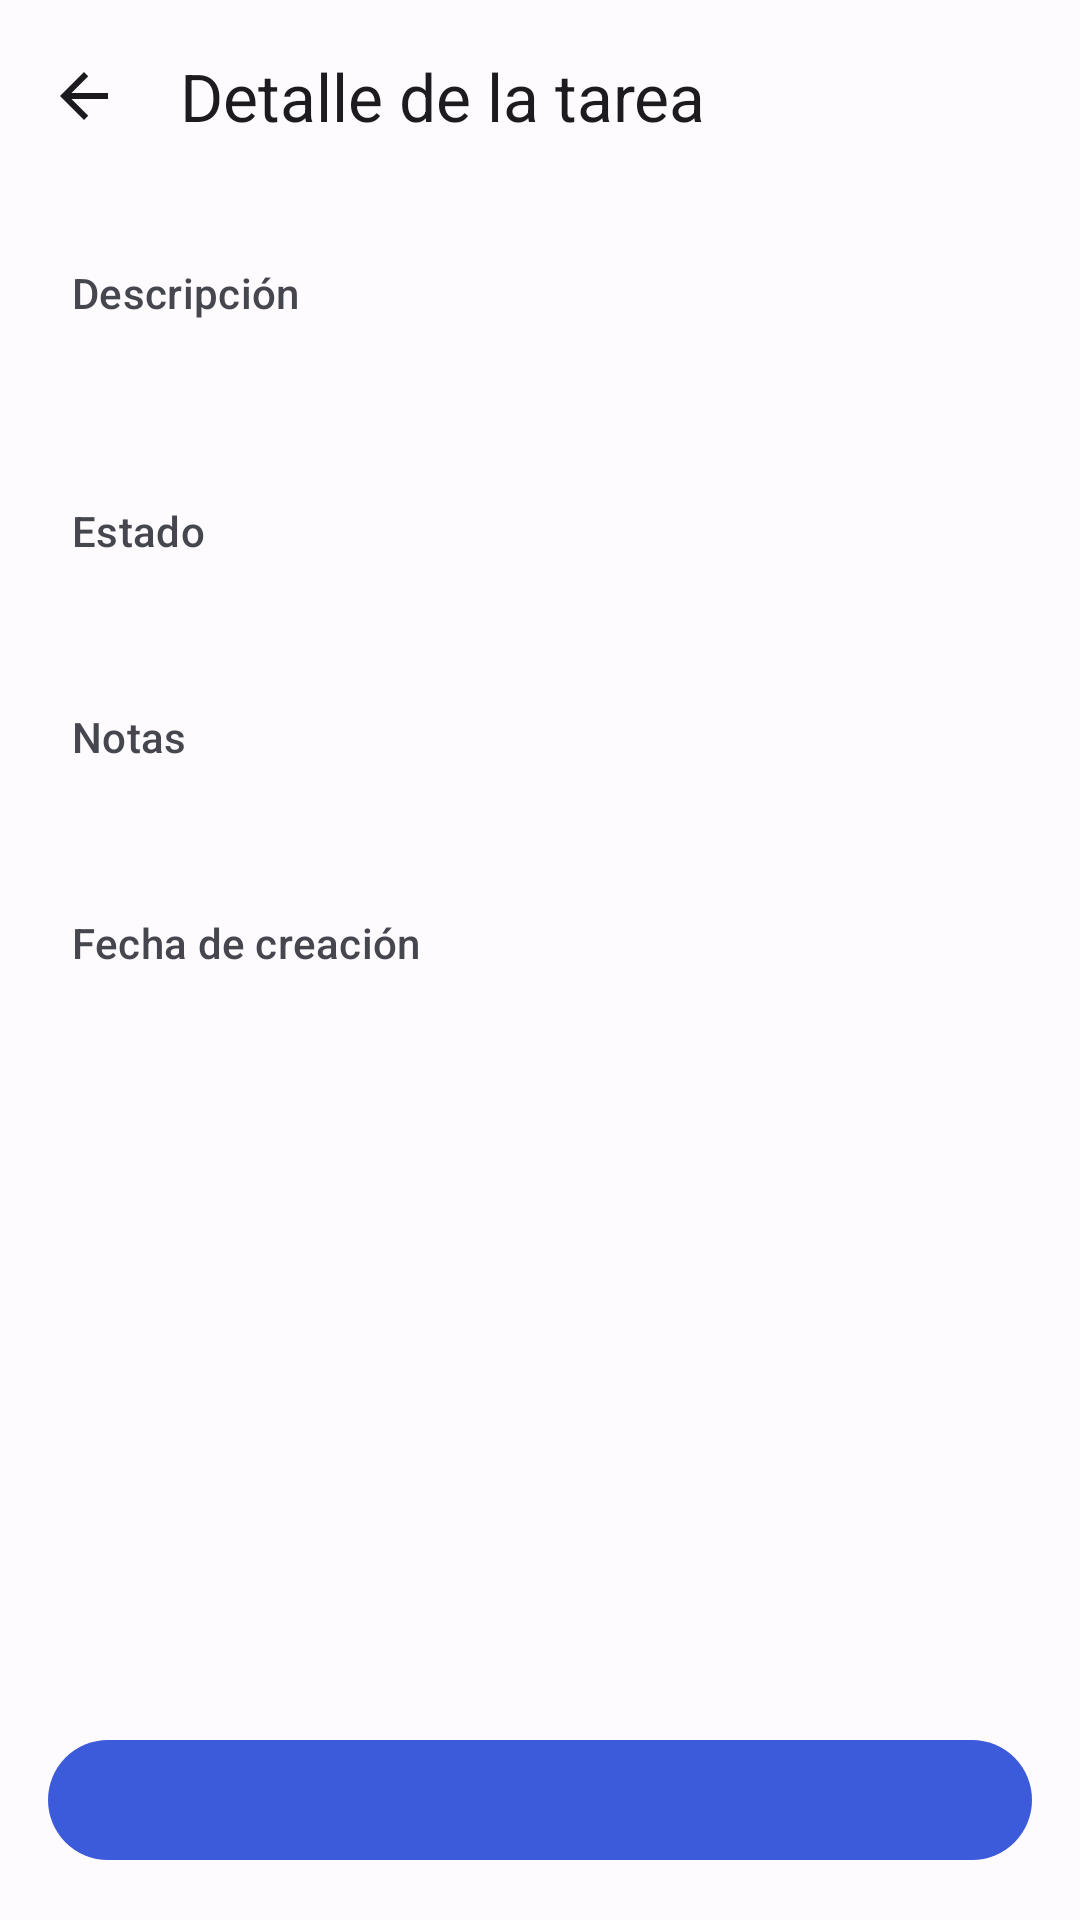

This screen was rendered from an Android layout file. Write that file and the resources it references.
<!-- AndroidManifest.xml: application theme Theme.Tareas -->
<!-- res/layout/activity_task_detail.xml -->
<?xml version="1.0" encoding="utf-8"?>
<LinearLayout xmlns:android="http://schemas.android.com/apk/res/android"
    xmlns:app="http://schemas.android.com/apk/res-auto"
    android:id="@+id/root"
    android:layout_width="match_parent"
    android:layout_height="match_parent"
    android:background="?attr/colorSurface"
    android:orientation="vertical">

    <com.google.android.material.appbar.AppBarLayout
        android:layout_width="match_parent"
        android:layout_height="wrap_content">

        <com.google.android.material.appbar.MaterialToolbar
            android:id="@+id/toolbar"
            android:layout_width="match_parent"
            android:layout_height="?attr/actionBarSize"
            app:navigationContentDescription="@string/navigate_back"
            app:navigationIcon="@drawable/ic_arrow_back"
            app:title="@string/detail_title" />
    </com.google.android.material.appbar.AppBarLayout>

    <ScrollView
        android:layout_width="match_parent"
        android:layout_height="0dp"
        android:layout_weight="1">

        <LinearLayout
            android:layout_width="match_parent"
            android:layout_height="wrap_content"
            android:orientation="vertical"
            android:padding="24dp">

            <TextView
                style="@style/TaskDetailLabel"
                android:text="@string/label_description" />

            <TextView
                android:id="@+id/textDescription"
                android:layout_width="match_parent"
                android:layout_height="wrap_content"
                android:layout_marginTop="4dp"
                android:textAppearance="?attr/textAppearanceHeadlineSmall"
                android:textColor="?attr/colorOnSurface" />

            <TextView
                style="@style/TaskDetailLabel"
                android:layout_marginTop="24dp"
                android:text="@string/label_status" />

            <TextView
                android:id="@+id/textStatus"
                style="@style/TaskDetailValue" />

            <TextView
                style="@style/TaskDetailLabel"
                android:layout_marginTop="24dp"
                android:text="@string/label_notes" />

            <TextView
                android:id="@+id/textNotes"
                style="@style/TaskDetailValue" />

            <TextView
                style="@style/TaskDetailLabel"
                android:layout_marginTop="24dp"
                android:text="@string/label_created" />

            <TextView
                android:id="@+id/textCreatedAt"
                style="@style/TaskDetailValue" />
        </LinearLayout>
    </ScrollView>

    <com.google.android.material.button.MaterialButton
        android:id="@+id/buttonToggleCompleted"
        android:layout_width="match_parent"
        android:layout_height="wrap_content"
        android:layout_margin="16dp" />

</LinearLayout>
<!-- resources referenced by this layout -->
<resources>
  <!-- drawable ic_arrow_back (drawable) -->
  <?xml version="1.0" encoding="utf-8"?>
  <vector xmlns:android="http://schemas.android.com/apk/res/android"
      android:width="24dp"
      android:height="24dp"
      android:autoMirrored="true"
      android:tint="?attr/colorOnSurface"
      android:viewportWidth="24"
      android:viewportHeight="24">
      <path
          android:fillColor="#FF000000"
          android:pathData="M20,11H7.83l5.59,-5.59L12,4l-8,8 8,8 1.41,-1.41L7.83,13H20v-2z" />
  </vector>
  <string name="detail_title">Detalle de la tarea</string>
  <string name="label_created">Fecha de creación</string>
  <string name="label_description">Descripción</string>
  <string name="label_notes">Notas</string>
  <string name="label_status">Estado</string>
  <string name="navigate_back">Volver</string>
  <style name="TaskDetailLabel">
          <item name="android:layout_width">wrap_content</item>
          <item name="android:layout_height">wrap_content</item>
          <item name="android:textAppearance">?attr/textAppearanceLabelLarge</item>
          <item name="android:textColor">?attr/colorOnSurfaceVariant</item>
      </style>
  <style name="TaskDetailValue">
          <item name="android:layout_width">match_parent</item>
          <item name="android:layout_height">wrap_content</item>
          <item name="android:layout_marginTop">4dp</item>
          <item name="android:textAppearance">?attr/textAppearanceBodyLarge</item>
          <item name="android:textColor">?attr/colorOnSurface</item>
      </style>
  <style name="Theme.Tareas" parent="Theme.Material3.DayNight.NoActionBar">
          <item name="colorPrimary">@color/md_primary</item>
          <item name="colorOnPrimary">@color/md_on_primary</item>
          <item name="colorPrimaryContainer">@color/md_primary_container</item>
          <item name="colorOnPrimaryContainer">@color/md_on_primary_container</item>
          <item name="colorSurface">@color/md_surface</item>
          <item name="colorOnSurface">@color/md_on_surface</item>
          <item name="colorSurfaceContainer">@color/md_surface_container</item>
          <item name="colorSurfaceContainerHigh">@color/md_surface_container_high</item>
          <item name="colorSurfaceContainerHighest">@color/md_surface_container_highest</item>
          <item name="colorPrimaryInverse">@color/md_inverse_primary</item>
          <item name="colorSurfaceVariant">@color/md_surface_variant</item>
          <item name="colorOnSurfaceVariant">@color/md_on_surface_variant</item>
          <item name="colorOutline">@color/md_outline</item>
          <item name="colorError">@color/md_error</item>
          <item name="android:colorBackground">@color/md_surface</item>
      </style>
  <color name="md_primary">#3B5BDB</color>
  <color name="md_on_primary">#FFFFFF</color>
  <color name="md_primary_container">#DBE1FF</color>
  <color name="md_on_primary_container">#001B5E</color>
  <color name="md_surface">#FEFBFF</color>
  <color name="md_on_surface">#1B1B1F</color>
  <color name="md_surface_container">#F0EDF4</color>
  <color name="md_surface_container_high">#ECEAF3</color>
  <color name="md_surface_container_highest">#E8E6F0</color>
  <color name="md_inverse_primary">#B6C4FF</color>
  <color name="md_surface_variant">#E3E1EC</color>
  <color name="md_on_surface_variant">#46464F</color>
  <color name="md_outline">#777680</color>
  <color name="md_error">#BA1A1A</color>
</resources>
